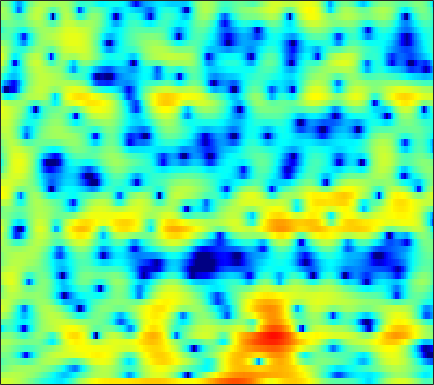

The table this chart was drawn from, first rows:
3.3797, 3.3923, 3.3752, 3.3033, 3.2074, 3.0243, 2.7766, 2.5482, 2.1964, 1.7943, 1.3356, 0.95683, 0.39885, -0.20601, -0.67722, -1.319, -1.9643, -2.4361, -3.0517, -3.6284, -4.1561, -4.5301, -5.0262, -5.5066
1.734, 1.892, 2.065, 2.196, 2.263, 2.308, 2.304, 2.267, 2.175, 2.032, 1.839, 1.663, 1.387, 1.061, 0.7854, 0.3763, -0.07609, -0.4466, -0.9844, -1.577, -2.225, -2.752, -3.514, -4.34
-1.143, -0.6762, -0.1386, 0.3029, 0.5739, 0.8584, 1.064, 1.175, 1.275, 1.329, 1.348, 1.343, 1.319, 1.273, 1.224, 1.138, 1.024, 0.9139, 0.7263, 0.4851, 0.1867, -0.08256, -0.5071, -1.012
-2.413, -1.731, -1.094, -0.7265, -0.609, -0.6433, -0.8679, -1.139, -1.588, -2.062, -2.432, -2.563, -2.472, -2.076, -1.629, -0.9321, -0.2218, 0.2744, 0.8501, 1.316, 1.667, 1.854, 1.998, 2.025
-0.6681, -0.5265, -0.4996, -0.6875, -0.9853, -1.637, -2.619, -3.632, -5.463, -8.119, -12.15, -16.49, -17.08, -11.3, -8.225, -5.317, -3.234, -2.024, -0.7539, 0.2373, 1.024, 1.506, 2.034, 2.454
0.8318, 0.7562, 0.5824, 0.3168, 0.0556, -0.3827, -0.9039, -1.339, -1.94, -2.521, -2.988, -3.201, -3.272, -3.09, -2.827, -2.37, -1.887, -1.537, -1.123, -0.7745, -0.4705, -0.2595, 0.02558, 0.3502
2.028, 1.898, 1.708, 1.49, 1.299, 1.007, 0.6907, 0.4484, 0.1322, -0.1412, -0.3374, -0.4248, -0.4708, -0.4403, -0.3958, -0.3555, -0.3958, -0.5037, -0.8263, -1.409, -2.32, -3.263, -4.79, -6.154
-0.5893, -0.3185, 0.00133, 0.1488, 0.09717, -0.2026, -0.772, -1.347, -2.235, -3.091, -3.607, -3.606, -3.08, -2.183, -1.437, -0.5439, 0.09896, 0.4044, 0.5358, 0.3081, -0.3056, -1.018, -2.215, -3.306
-7.323, -5.344, -3.805, -3.124, -3.036, -3.428, -4.402, -5.574, -7.875, -11.5, -17.2, -18.16, -12.14, -7.82, -5.593, -3.361, -1.732, -0.795, 0.1563, 0.8388, 1.328, 1.605, 1.906, 2.188
-1.587, -1.649, -1.778, -2.053, -2.379, -2.984, -3.771, -4.436, -5.319, -6.065, -6.444, -6.409, -5.926, -5.005, -4.164, -2.988, -1.835, -1.023, -0.0685, 0.7415, 1.406, 1.815, 2.251, 2.585
2.155, 1.725, 1.073, 0.2867, -0.4083, -1.512, -2.83, -3.949, -5.62, -7.288, -8.508, -8.705, -7.838, -6.219, -4.871, -3.175, -1.716, -0.7641, 0.2807, 1.115, 1.738, 2.08, 2.385, 2.542
3.885, 3.516, 2.913, 2.148, 1.435, 0.2574, -1.233, -2.64, -5.016, -8.189, -11.89, -12.83, -9.857, -6.428, -4.437, -2.385, -0.8464, 0.04038, 0.9311, 1.535, 1.889, 1.999, 1.961, 1.726
2.88, 2.859, 2.735, 2.479, 2.198, 1.696, 1.059, 0.5243, -0.2084, -0.8687, -1.315, -1.45, -1.365, -0.988, -0.611, -0.06854, 0.4245, 0.7177, 0.9712, 1.04, 0.8955, 0.6399, 0.08118, -0.7554
0.3592, 1.033, 1.708, 2.138, 2.308, 2.352, 2.225, 2.045, 1.732, 1.386, 1.057, 0.8545, 0.678, 0.6003, 0.6057, 0.6609, 0.7241, 0.739, 0.6763, 0.4548, 0.04019, -0.4244, -1.285, -2.476
-0.8163, 0.5528, 1.846, 2.664, 3.017, 3.191, 3.062, 2.789, 2.21, 1.452, 0.5829, -0.04747, -0.6964, -1.016, -0.9845, -0.6746, -0.2531, 0.02841, 0.2627, 0.2655, 0.004244, -0.377, -1.116, -2.097
1.944, 2.756, 3.607, 4.149, 4.34, 4.296, 3.887, 3.314, 2.149, 0.3867, -2.193, -4.971, -10.6, -13.93, -9.457, -5.049, -2.459, -1.23, -0.253, 0.1663, 0.1122, -0.1996, -0.9429, -2.035
2.505, 3.02, 3.567, 3.914, 4.027, 3.955, 3.609, 3.157, 2.273, 1.062, -0.4456, -1.681, -3.082, -3.649, -3.361, -2.455, -1.51, -0.9574, -0.5343, -0.4832, -0.7927, -1.257, -2.222, -3.6
0.9325, 1.516, 2.133, 2.567, 2.78, 2.906, 2.854, 2.71, 2.397, 1.97, 1.492, 1.128, 0.6914, 0.3535, 0.1819, 0.01561, -0.1293, -0.2787, -0.5712, -1.015, -1.639, -2.23, -3.181, -4.319
-0.2419, 0.4462, 1.175, 1.721, 2.016, 2.28, 2.418, 2.446, 2.407, 2.3, 2.132, 1.987, 1.755, 1.506, 1.292, 0.9679, 0.5781, 0.2281, -0.3348, -1.023, -1.858, -2.583, -3.654, -4.819
-0.08647, 0.4813, 1.071, 1.498, 1.723, 1.931, 2.066, 2.13, 2.177, 2.194, 2.186, 2.16, 2.1, 1.988, 1.855, 1.605, 1.243, 0.8898, 0.2861, -0.5027, -1.502, -2.417, -3.882, -5.681
0.9317, 1.129, 1.25, 1.232, 1.165, 1.05, 0.9455, 0.9036, 0.9302, 1.04, 1.239, 1.407, 1.653, 1.849, 1.958, 1.997, 1.902, 1.72, 1.302, 0.6809, -0.1686, -0.975, -2.319, -3.986
1.828, 1.475, 0.7913, -0.1084, -0.8579, -1.873, -2.731, -3.127, -3.215, -2.779, -1.992, -1.273, -0.2948, 0.6163, 1.203, 1.816, 2.202, 2.33, 2.291, 2.009, 1.514, 1.02, 0.2292, -0.6358
2.682, 1.72, 0.02537, -2.22, -4.386, -8.084, -12.6, -15.41, -14.9, -11.83, -8.705, -6.415, -3.692, -1.387, 0.004546, 1.442, 2.41, 2.864, 3.143, 3.045, 2.613, 2.107, 1.268, 0.3034
3.86, 2.764, 0.8891, -1.61, -3.984, -7.955, -12.8, -16.38, -20.86, -36.32, -17.05, -10.77, -5.523, -1.92, 0.04188, 1.944, 3.21, 3.797, 4.12, 3.966, 3.308, 2.449, 0.7323, -1.88
2.517, 1.908, 0.8491, -0.4522, -1.58, -3.233, -4.861, -5.975, -6.966, -6.986, -6.019, -4.673, -2.672, -0.7764, 0.4175, 1.721, 2.637, 3.07, 3.304, 3.152, 2.618, 1.926, 0.6363, -1.04
-0.3592, -0.1594, -0.171, -0.4281, -0.7518, -1.254, -1.762, -2.074, -2.307, -2.251, -1.89, -1.484, -0.7586, 0.02789, 0.5977, 1.267, 1.774, 2.019, 2.174, 2.093, 1.809, 1.476, 0.9098, 0.3244
-1.111, -0.3455, 0.1846, 0.2542, 0.1075, -0.2681, -0.7421, -1.067, -1.38, -1.47, -1.222, -0.8778, -0.2862, 0.3421, 0.8032, 1.315, 1.68, 1.842, 1.901, 1.803, 1.548, 1.301, 0.8935, 0.4181
2.463, 2.626, 2.548, 2.107, 1.522, 0.3795, -1.155, -2.515, -4.261, -5, -4.186, -2.945, -1.3, 0.04554, 0.8025, 1.491, 1.843, 1.92, 1.787, 1.46, 0.9912, 0.5768, 0.02119, -0.539
5.577, 5.336, 4.804, 3.983, 3.107, 1.482, -0.8917, -3.408, -8.337, -12.63, -7.698, -4.495, -1.714, -0.001674, 0.7657, 1.272, 1.303, 1.056, 0.3926, -0.6333, -1.935, -3.056, -4.424, -5.295
5.266, 5.095, 4.746, 4.222, 3.701, 2.843, 1.833, 1.041, 0.1291, -0.3879, -0.4346, -0.2337, 0.1009, 0.3118, 0.2883, 0.006041, -0.6353, -1.391, -2.776, -4.725, -7.426, -10.25, -16.22, -31.05
3.38, 3.516, 3.639, 3.652, 3.592, 3.41, 3.143, 2.897, 2.545, 2.188, 1.822, 1.538, 1.1, 0.5271, -0.0001987, -0.8886, -2.019, -3.033, -4.628, -6.459, -8.475, -10.03, -11.9, -12.88
0.7664, 1.427, 2.223, 2.886, 3.271, 3.626, 3.805, 3.834, 3.728, 3.464, 3.056, 2.635, 1.923, 1.024, 0.2153, -1.065, -2.563, -3.811, -5.606, -7.444, -9.22, -10.34, -11.47, -11.98
-3.034, -1.294, 0.5838, 2.033, 2.868, 3.697, 4.228, 4.45, 4.527, 4.367, 3.978, 3.522, 2.701, 1.632, 0.6252, -0.9766, -2.923, -4.641, -7.31, -10.43, -13.82, -16.04, -17.66, -17.36
-4.783, -2.541, -0.208, 1.56, 2.575, 3.59, 4.26, 4.561, 4.719, 4.616, 4.258, 3.833, 3.038, 1.965, 0.9653, -0.6744, -2.73, -4.597, -7.671, -11.66, -17.18, -22.52, -25.46, -23.06
-2.788, -1.366, 0.3092, 1.69, 2.521, 3.358, 3.904, 4.138, 4.234, 4.105, 3.769, 3.399, 2.745, 1.893, 1.133, -0.07536, -1.523, -2.784, -4.687, -6.814, -9.032, -10.61, -12.63, -14.39
-1.485, -0.3318, 0.9504, 1.926, 2.474, 2.957, 3.183, 3.196, 3.039, 2.721, 2.305, 1.942, 1.443, 0.9426, 0.547, -0.006767, -0.6321, -1.166, -1.946, -2.801, -3.651, -4.289, -5.053, -5.644
-0.1654, 0.6962, 1.566, 2.119, 2.326, 2.333, 2.037, 1.625, 0.8528, -0.09638, -1.066, -1.675, -2.145, -2.152, -1.945, -1.56, -1.194, -0.9755, -0.7993, -0.7253, -0.7451, -0.7944, -0.8416, -0.8897
1.359, 1.836, 2.227, 2.333, 2.202, 1.726, 0.856, -0.09638, -1.852, -4.333, -7.867, -11.17, -13.22, -9.786, -7.168, -4.647, -2.9, -1.929, -0.9587, -0.2478, 0.264, 0.5699, 0.875, 1.11
2.459, 2.664, 2.738, 2.558, 2.248, 1.569, 0.5548, -0.4569, -2.191, -4.429, -7.118, -9.072, -10.14, -8.763, -7.169, -5.246, -3.676, -2.716, -1.643, -0.7754, -0.05188, 0.3928, 0.8565, 1.215
3.282, 3.328, 3.239, 2.953, 2.616, 1.988, 1.168, 0.4336, -0.695, -1.905, -3.103, -3.871, -4.606, -4.969, -4.983, -4.716, -4.172, -3.64, -2.816, -1.972, -1.164, -0.639, -0.04024, 0.3992
4.088, 4.005, 3.788, 3.45, 3.118, 2.576, 1.909, 1.334, 0.4672, -0.5157, -1.634, -2.553, -3.887, -5.301, -6.348, -7.36, -7.47, -6.817, -5.41, -3.912, -2.648, -1.886, -1.084, -0.5472
4.518, 4.255, 3.85, 3.434, 3.109, 2.667, 2.19, 1.784, 1.165, 0.3714, -0.6415, -1.647, -3.439, -6.067, -9.006, -16.46, -24.31, -13.38, -7.826, -4.868, -3.146, -2.346, -1.78, -1.507
3.645, 2.985, 2.204, 1.612, 1.331, 1.133, 1.095, 1.112, 1.114, 1.026, 0.7852, 0.4577, -0.2314, -1.192, -2.018, -2.93, -3.173, -2.771, -1.907, -1.148, -0.8206, -0.9698, -1.797, -3.352
-1.169, -3.063, -5.163, -6.103, -6.028, -5.389, -4.451, -3.569, -2.3, -1.018, 0.04477, 0.7003, 1.345, 1.778, 1.983, 2.189, 2.36, 2.466, 2.524, 2.377, 1.902, 1.22, -0.2204, -2.603
-8.053, -12.86, -24.71, -22.45, -18.79, -17.99, -17.89, -15.25, -10.48, -6.703, -3.883, -2.274, -0.6046, 0.6431, 1.369, 2.087, 2.583, 2.808, 2.951, 2.896, 2.628, 2.305, 1.747, 1.118
-5.922, -8.01, -10.64, -12.84, -14.35, -16.33, -17.11, -15.35, -11.58, -8.104, -5.324, -3.621, -1.77, -0.3183, 0.5569, 1.459, 2.107, 2.446, 2.72, 2.828, 2.795, 2.704, 2.498, 2.287
-2.262, -3.549, -5.228, -6.721, -7.619, -8.386, -8.514, -8.152, -7.087, -5.633, -4.033, -2.852, -1.384, -0.1338, 0.6478, 1.491, 2.101, 2.423, 2.673, 2.749, 2.7, 2.594, 2.407, 2.197
0.9141, -0.2932, -2.006, -3.77, -5.047, -6.486, -7.239, -7.168, -6.254, -4.791, -3.135, -1.947, -0.5329, 0.6523, 1.368, 2.102, 2.566, 2.74, 2.764, 2.565, 2.197, 1.859, 1.433, 1.074
3.678, 2.351, 0.2213, -2.43, -4.993, -9.825, -18.19, -17.28, -9.706, -5.45, -2.696, -1.118, 0.498, 1.722, 2.403, 3.023, 3.298, 3.261, 2.876, 2.093, 0.8547, -0.3235, -1.974, -3.006
4.591, 3.452, 1.686, -0.3699, -2.068, -4.382, -6.055, -6.287, -5.255, -3.668, -2.102, -1.039, 0.1868, 1.215, 1.824, 2.383, 2.628, 2.554, 2.054, 0.9676, -0.9174, -3.123, -8.069, -17.15
3.197, 2.427, 1.314, 0.09462, -0.8431, -2.028, -3.051, -3.629, -4.128, -4.277, -3.996, -3.555, -2.68, -1.665, -0.9015, -0.03891, 0.5711, 0.8315, 0.8752, 0.5536, -0.06824, -0.6634, -1.407, -1.7
0.9101, 0.5311, -0.0734, -0.8301, -1.519, -2.605, -3.938, -5.117, -7.001, -9.13, -10.78, -10.56, -8.36, -5.773, -4.103, -2.317, -1.016, -0.3007, 0.3574, 0.7587, 0.9679, 1.062, 1.175, 1.363
-2.007, -1.716, -1.603, -1.802, -2.173, -3.006, -4.244, -5.526, -7.87, -11.29, -15.71, -15.63, -10.8, -6.946, -4.855, -2.756, -1.244, -0.4015, 0.4242, 1.005, 1.4, 1.619, 1.866, 2.107
-4.138, -3.002, -2.125, -1.789, -1.804, -2.112, -2.664, -3.207, -3.989, -4.661, -4.961, -4.776, -4.019, -2.922, -2.04, -0.9565, -0.06021, 0.452, 0.9358, 1.189, 1.278, 1.273, 1.246, 1.279
-2.026, -1.362, -0.7897, -0.5776, -0.6053, -0.7991, -1.12, -1.358, -1.591, -1.649, -1.458, -1.161, -0.6197, 0.03666, 0.5288, 1.097, 1.5, 1.655, 1.627, 1.283, 0.6172, -0.07418, -1.15, -2.052
1.024, 1.051, 0.9011, 0.5291, 0.08994, -0.6789, -1.547, -2.115, -2.539, -2.371, -1.652, -0.9197, 0.1255, 1.1, 1.72, 2.345, 2.685, 2.729, 2.438, 1.699, 0.3337, -1.263, -4.672, -11.48
1.68, 1.478, 0.9236, -0.003236, -1.009, -2.911, -5.646, -8.492, -12.69, -11.03, -6.704, -4.194, -1.711, 0.05144, 1.039, 1.995, 2.578, 2.778, 2.731, 2.314, 1.517, 0.6667, -0.665, -1.877
0.628, 0.4833, -0.03401, -0.9687, -1.955, -3.682, -5.919, -7.854, -9.856, -9.34, -6.96, -5.146, -3.057, -1.412, -0.4342, 0.5991, 1.345, 1.725, 2.029, 2.088, 1.965, 1.792, 1.515, 1.266
